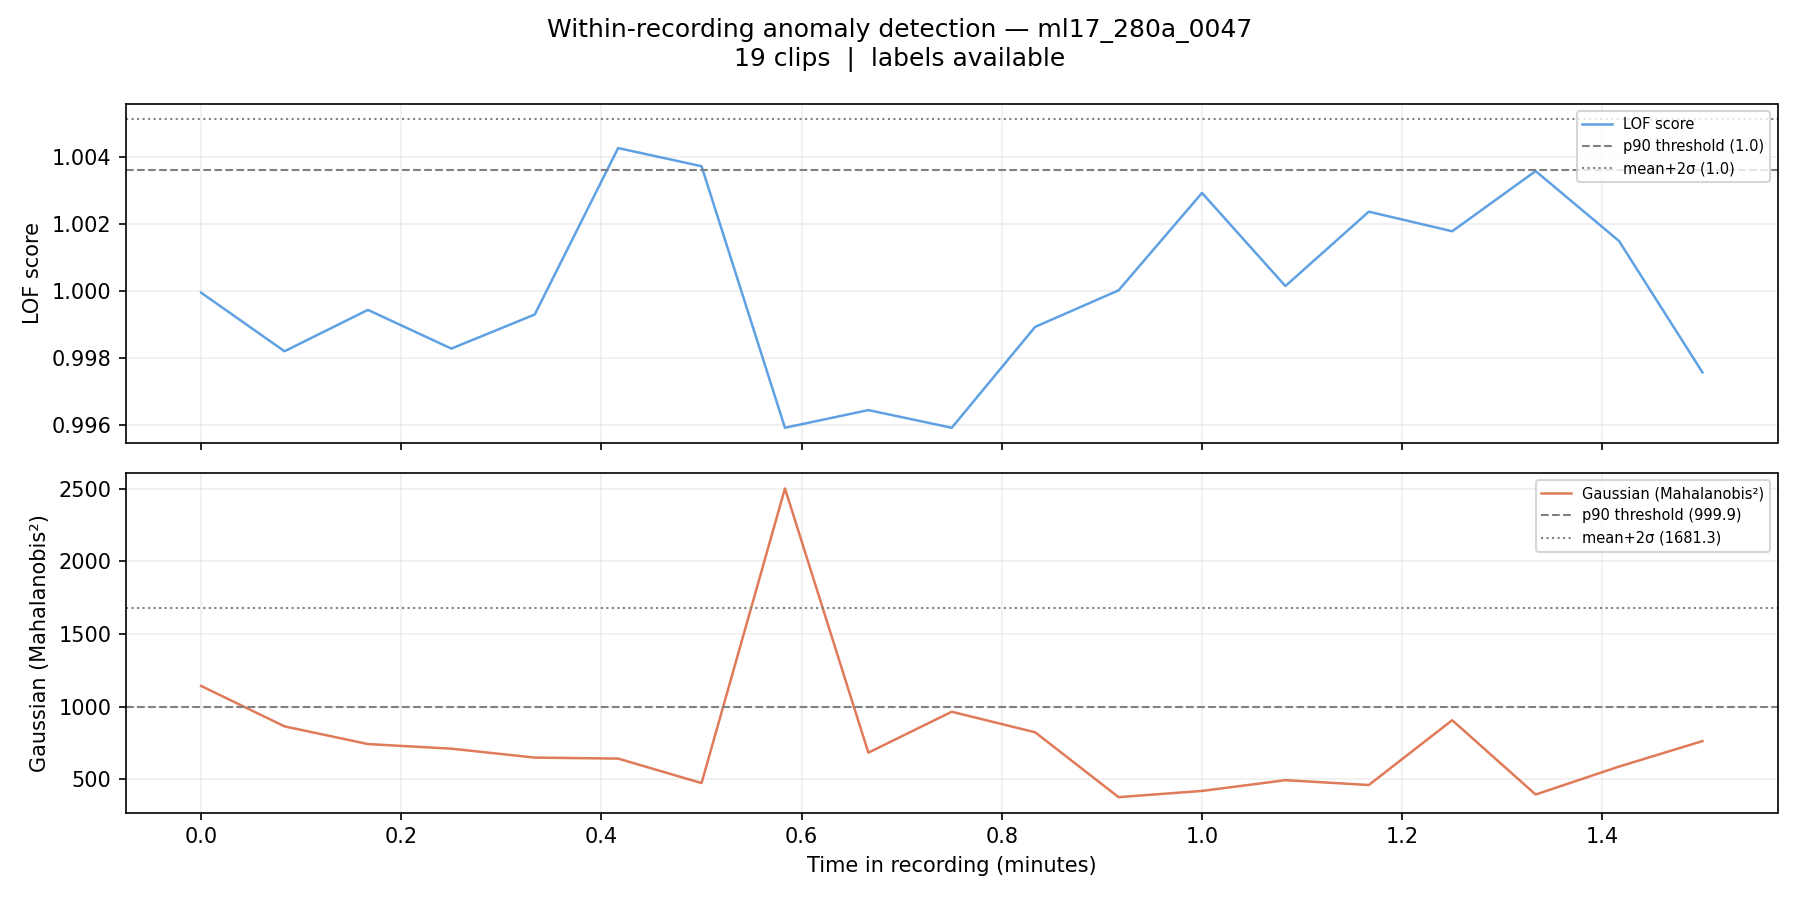

Data behind this chart, as committed beside it:
filename, chunk_idx, time_start_s, time_end_s, time_start_min, time_end_min, label, score_lof, score_gaussian, pred_lof_p90, pred_gauss_p90, pred_lof_ms2, pred_gauss_ms2
ml17_280a_0047_chunk0000.wav, 0, 0.0, 5.0, 0.0, 0.083, 0, 0.9999, 1142, 0, 1, 0, 0
ml17_280a_0047_chunk0001.wav, 1, 5.0, 10.0, 0.083, 0.167, 0, 0.9982, 863.7, 0, 0, 0, 0
ml17_280a_0047_chunk0002.wav, 2, 10.0, 15.0, 0.167, 0.25, 0, 0.9994, 741.9, 0, 0, 0, 0
ml17_280a_0047_chunk0003.wav, 3, 15.0, 20.0, 0.25, 0.333, 0, 0.9983, 710.1, 0, 0, 0, 0
ml17_280a_0047_chunk0004.wav, 4, 20.0, 25.0, 0.333, 0.417, 0, 0.9993, 648.6, 0, 0, 0, 0
ml17_280a_0047_chunk0005.wav, 5, 25.0, 30.0, 0.417, 0.5, 0, 1.004, 641.9, 1, 0, 0, 0
ml17_280a_0047_chunk0006.wav, 6, 30.0, 35.0, 0.5, 0.583, 0, 1.004, 473.3, 1, 0, 0, 0
ml17_280a_0047_chunk0007.wav, 7, 35.0, 40.0, 0.583, 0.667, 0, 0.9959, 2502, 0, 1, 0, 1
ml17_280a_0047_chunk0008.wav, 8, 40.0, 45.0, 0.667, 0.75, 0, 0.9964, 682.8, 0, 0, 0, 0
ml17_280a_0047_chunk0009.wav, 9, 45.0, 50.0, 0.75, 0.833, 0, 0.9959, 964.4, 0, 0, 0, 0
ml17_280a_0047_chunk0010.wav, 10, 50.0, 55.0, 0.833, 0.917, 0, 0.9989, 822.8, 0, 0, 0, 0
ml17_280a_0047_chunk0011.wav, 11, 55.0, 60.0, 0.917, 1.0, 0, 1, 376.4, 0, 0, 0, 0
ml17_280a_0047_chunk0012.wav, 12, 60.0, 65.0, 1.0, 1.083, 0, 1.003, 419.2, 0, 0, 0, 0
ml17_280a_0047_chunk0013.wav, 13, 65.0, 70.0, 1.083, 1.167, 0, 1, 493.2, 0, 0, 0, 0
ml17_280a_0047_chunk0014.wav, 14, 70.0, 75.0, 1.167, 1.25, 0, 1.002, 460.1, 0, 0, 0, 0
ml17_280a_0047_chunk0015.wav, 15, 75.0, 80.0, 1.25, 1.333, 0, 1.002, 906.1, 0, 0, 0, 0
ml17_280a_0047_chunk0016.wav, 16, 80.0, 85.0, 1.333, 1.417, 0, 1.004, 394.6, 0, 0, 0, 0
ml17_280a_0047_chunk0017.wav, 17, 85.0, 90.0, 1.417, 1.5, 0, 1.001, 586.8, 0, 0, 0, 0
ml17_280a_0047_chunk0018.wav, 18, 90.0, 95.0, 1.5, 1.583, 0, 0.9976, 762.3, 0, 0, 0, 0
